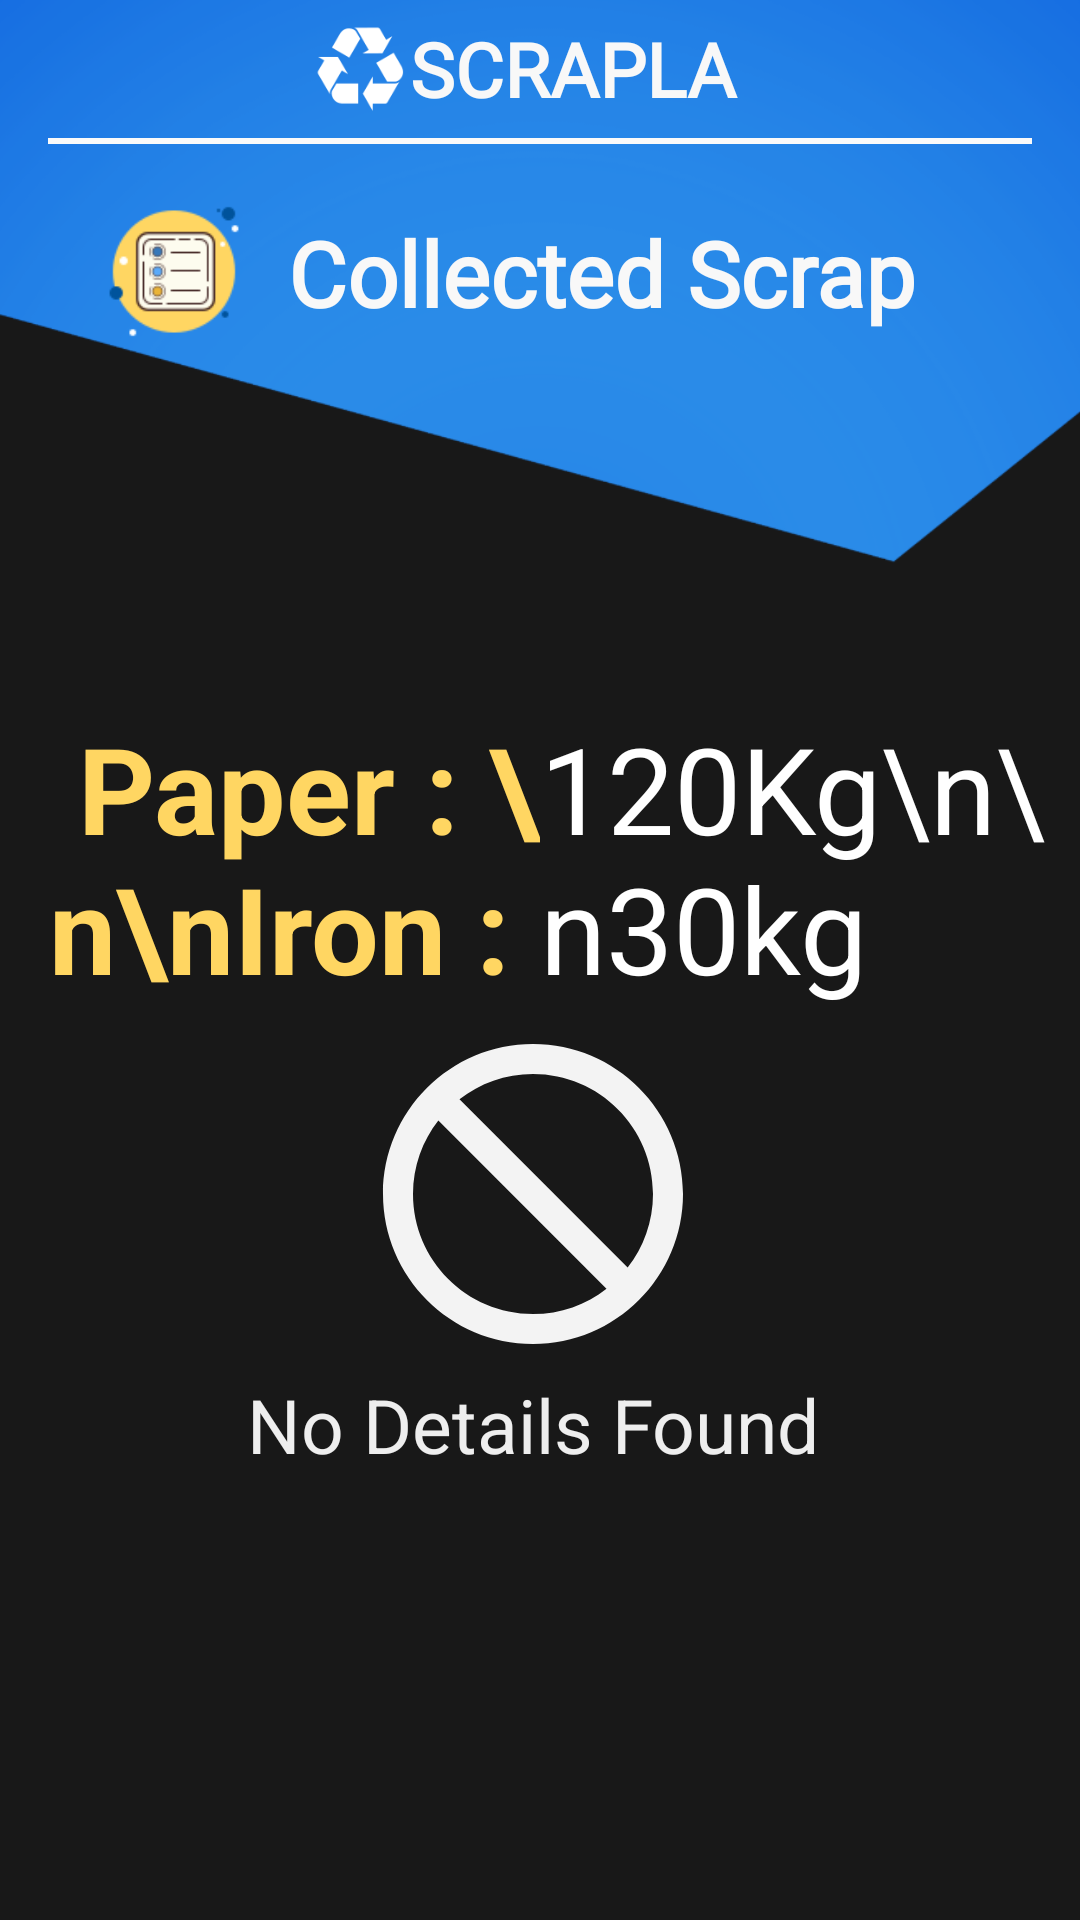

This screen was rendered from an Android layout file. Write that file and the resources it references.
<!-- AndroidManifest.xml: application theme Theme.ScrapCollector -->
<!-- res/layout/activity_scrap_details.xml -->
<?xml version="1.0" encoding="utf-8"?>
<androidx.constraintlayout.widget.ConstraintLayout xmlns:app="http://schemas.android.com/apk/res-auto"
    xmlns:tools="http://schemas.android.com/tools"
    android:layout_width="match_parent"
    android:layout_height="match_parent"
    android:background="#181818"
    xmlns:android="http://schemas.android.com/apk/res/android"
    >


    <ImageView
        android:id="@+id/imageView3011"
        android:layout_width="wrap_content"
        android:layout_height="wrap_content"
        android:layout_marginStart="152dp"
        android:layout_marginTop="148dp"
        android:layout_marginEnd="152dp"
        android:visibility="visible"
        app:layout_constraintEnd_toEndOf="parent"
        app:layout_constraintHorizontal_bias="0.538"
        app:layout_constraintStart_toStartOf="parent"
        app:layout_constraintTop_toBottomOf="@+id/imageView22"
        app:srcCompat="@drawable/ic_baseline_not_interested_24" />

    <TextView
        android:id="@+id/textView3511"
        android:layout_width="wrap_content"
        android:layout_height="wrap_content"
        android:layout_marginStart="116dp"
        android:layout_marginEnd="116dp"
        android:text="No Details Found"
        android:textColor="#EEEEEE"
        android:textSize="25sp"
        app:layout_constraintEnd_toEndOf="parent"
        app:layout_constraintHorizontal_bias="0.538"
        app:layout_constraintStart_toStartOf="parent"
        app:layout_constraintTop_toBottomOf="@+id/imageView3011" />

    <LinearLayout
        android:id="@+id/linearLayout5"
        android:layout_width="match_parent"
        android:layout_height="wrap_content"
        android:orientation="horizontal"
        android:padding="10dp"
        app:layout_constraintTop_toBottomOf="@+id/imageView22"
        tools:layout_editor_absoluteX="0dp">

        <TextView
            android:id="@+id/collectedscraptype"
            android:layout_width="0dp"
            android:layout_height="wrap_content"
            android:layout_marginTop="36dp"
            android:layout_weight="1"
            android:gravity="right"
            android:text="Paper : \n\nIron : "
            android:textColor="#FFD662"
            android:textSize="40sp"
            android:textStyle="bold" />

        <TextView
            android:id="@+id/collectedscrap"
            android:layout_width="0dp"
            android:layout_height="wrap_content"
            android:layout_marginTop="36dp"
            android:layout_weight="1"
            android:gravity="left"
            android:text="120Kg\n\n30kg"
            android:textColor="#FFFFFF"
            android:textSize="40sp" />
    </LinearLayout>

    <ImageView
        android:id="@+id/imageView22"
        android:layout_width="match_parent"
        android:layout_height="190dp"
        android:scaleType="centerCrop"
        app:layout_constraintEnd_toEndOf="parent"
        app:layout_constraintHorizontal_bias="0.0"
        app:layout_constraintStart_toStartOf="parent"
        app:layout_constraintTop_toTopOf="parent"
        app:srcCompat="@drawable/h2" />

    <LinearLayout
        android:id="@+id/logolayout"
        android:layout_width="150dp"
        android:layout_height="38dp"
        android:layout_marginStart="80dp"
        android:layout_marginEnd="80dp"
        android:orientation="horizontal"
        app:layout_constraintEnd_toEndOf="parent"
        app:layout_constraintHorizontal_bias="0.495"
        app:layout_constraintStart_toStartOf="parent"
        app:layout_constraintTop_toTopOf="parent">

        <ImageView
            android:id="@+id/imageView20"
            android:layout_width="30dp"
            android:layout_height="40dp"
            android:layout_marginStart="0dp"
            android:layout_marginTop="3dp"
            app:srcCompat="@drawable/logo1" />

        <TextView
            android:id="@+id/textView18"
            android:layout_width="0dp"
            android:layout_height="wrap_content"
            android:layout_marginStart="2dp"
            android:layout_marginTop="6dp"
            android:layout_weight="1"
            android:fontFamily="@font/lalezar"
            android:gravity="center"
            android:text="SCRAPLAN"
            android:textAlignment="viewStart"
            android:textColor="#F8F8F8"
            android:textSize="25sp"
            android:textStyle="bold"
            tools:ignore="RtlCompat" />

    </LinearLayout>

    <LinearLayout
        android:id="@+id/linearLayout4"
        android:layout_width="324dp"
        android:layout_height="75dp"
        android:layout_marginStart="76dp"
        android:layout_marginTop="5dp"
        android:layout_marginEnd="76dp"
        android:orientation="horizontal"
        android:padding="10dp"
        app:layout_constraintEnd_toEndOf="parent"
        app:layout_constraintStart_toStartOf="parent"
        app:layout_constraintTop_toBottomOf="@+id/divider3">

        <ImageView
            android:id="@+id/imageViewrpt"
            android:layout_width="60dp"
            android:layout_height="wrap_content"
            android:layout_marginStart="0dp"
            app:srcCompat="@drawable/scraplistnew" />

        <TextView
            android:id="@+id/textViewrpt"
            android:layout_width="0dp"
            android:layout_height="56dp"
            android:layout_marginStart="8dp"
            android:layout_weight="1"
            android:fontFamily="@font/amiko_bold"
            android:gravity="center"
            android:text="Collected Scrap"
            android:textAlignment="viewStart"
            android:textColor="#F8F8F8"
            android:textSize="30sp"
            android:textStyle="bold"
            tools:ignore="RtlCompat" />

    </LinearLayout>

    <View
        android:id="@+id/divider3"
        android:layout_width="match_parent"
        android:layout_height="2dp"
        android:layout_marginStart="16dp"
        android:layout_marginTop="8dp"
        android:layout_marginEnd="16dp"
        android:background="@color/white"
        android:backgroundTint="#FAFAFA"
        app:layout_constraintEnd_toEndOf="parent"
        app:layout_constraintStart_toStartOf="parent"
        app:layout_constraintTop_toBottomOf="@+id/logolayout" />


    <ImageView
        android:id="@+id/scrapdeatilback"
        android:layout_width="0dp"
        android:layout_height="wrap_content"
        android:layout_marginStart="8dp"
        android:layout_marginTop="5dp"
        android:layout_weight="1"
        android:clickable="true"
        android:foregroundGravity="center"
        android:scaleType="fitEnd"
        app:layout_constraintStart_toStartOf="parent"
        app:layout_constraintTop_toTopOf="parent"
        app:srcCompat="@drawable/ic_baseline_arrow_back_ios_24" />

</androidx.constraintlayout.widget.ConstraintLayout>
<!-- resources referenced by this layout -->
<resources>
  <color name="white">#FFFFFFFF</color>
  <!-- drawable h2: png bitmap (drawable, 47645 bytes) -->
  <!-- drawable ic_baseline_not_interested_24 (drawable) -->
  <vector android:height="120dp" android:tint="#F3F3F3"
      android:viewportHeight="24" android:viewportWidth="24"
      android:width="120dp" xmlns:android="http://schemas.android.com/apk/res/android">
      <path android:fillColor="@android:color/white" android:pathData="M12,2C6.48,2 2,6.48 2,12s4.48,10 10,10 10,-4.48 10,-10S17.52,2 12,2zM12,20c-4.42,0 -8,-3.58 -8,-8 0,-1.85 0.63,-3.55 1.69,-4.9L16.9,18.31C15.55,19.37 13.85,20 12,20zM18.31,16.9L7.1,5.69C8.45,4.63 10.15,4 12,4c4.42,0 8,3.58 8,8 0,1.85 -0.63,3.55 -1.69,4.9z"/>
  </vector>
  <!-- drawable logo1: png bitmap (drawable, 2648 bytes) -->
  <!-- drawable scraplistnew: png bitmap (drawable, 3861 bytes) -->
  <style name="Theme.ScrapCollector" parent="Theme.MaterialComponents.DayNight.DarkActionBar">
          
          <item name="colorPrimary">@color/purple_500</item>
          <item name="colorPrimaryVariant">@color/purple_700</item>
          <item name="colorOnPrimary">@color/white</item>
          
          <item name="colorSecondary">@color/teal_200</item>
          <item name="colorSecondaryVariant">@color/teal_700</item>
          <item name="colorOnSecondary">@color/black</item>
          
          <item name="android:statusBarColor" tools:targetApi="l">?attr/colorPrimaryVariant</item>
          
      </style>
  <color name="purple_500">#0086FB</color>
  <color name="purple_700">#0086FB</color>
  <color name="teal_200">#FFD662</color>
  <color name="teal_700">#0040A1</color>
  <color name="black">#FF000000</color>
</resources>
